Labelled photos from "generated", an image-classification folder in priyanshuanand471/SmartVision. The possible labels are: blur, clean, noise, overexposure, severe degradation, underexposure.

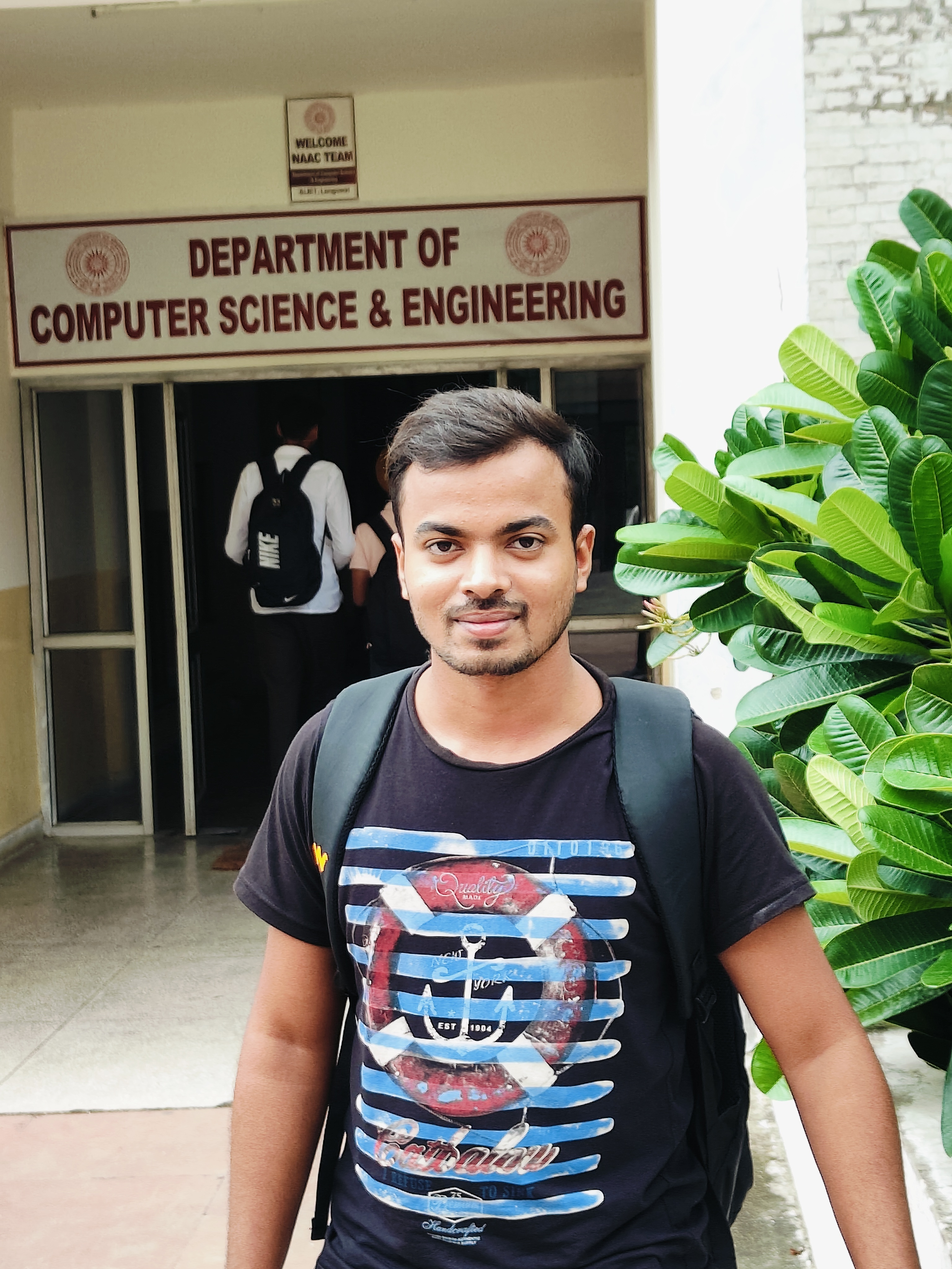
Label: clean

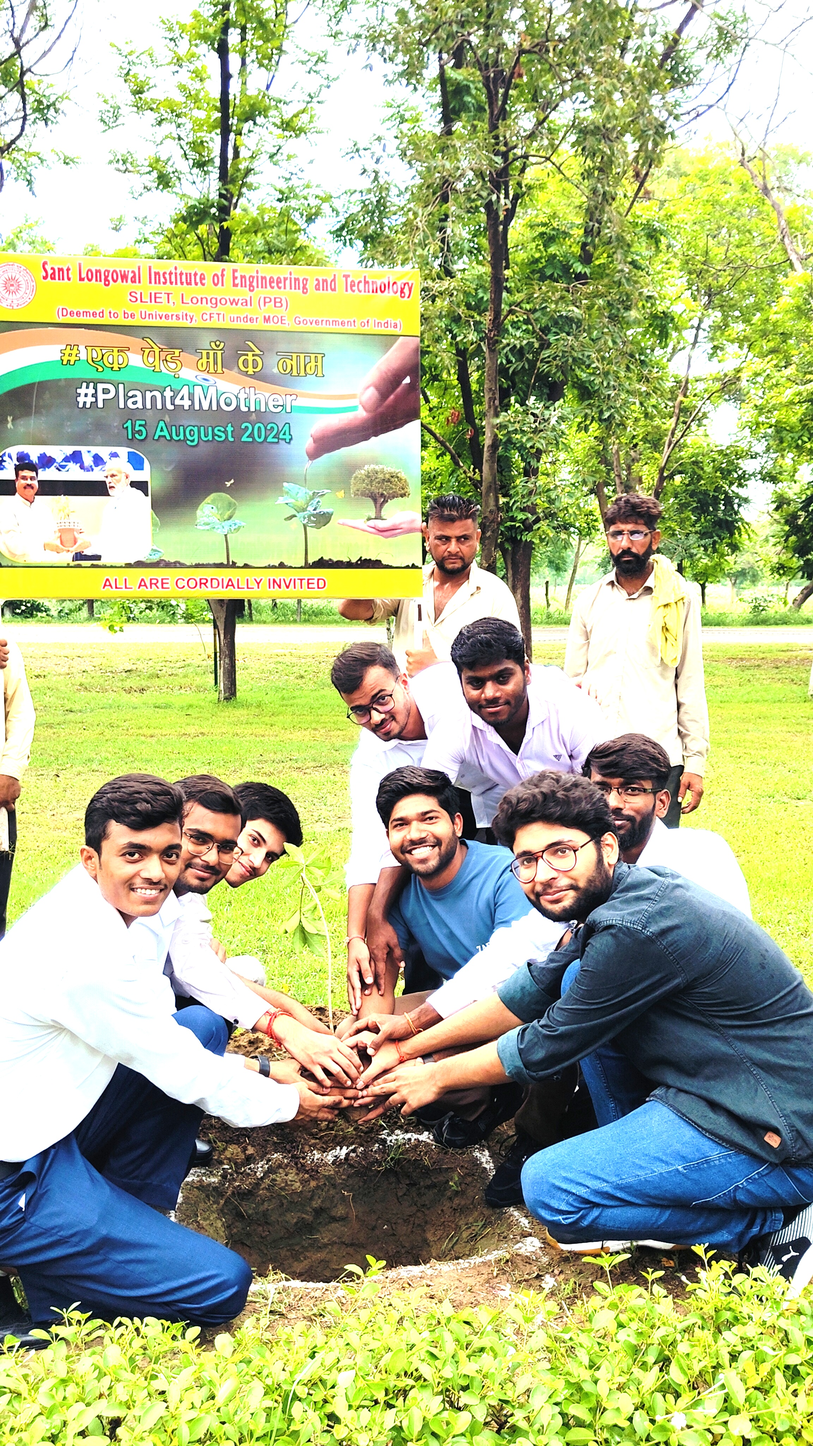
Label: overexposure

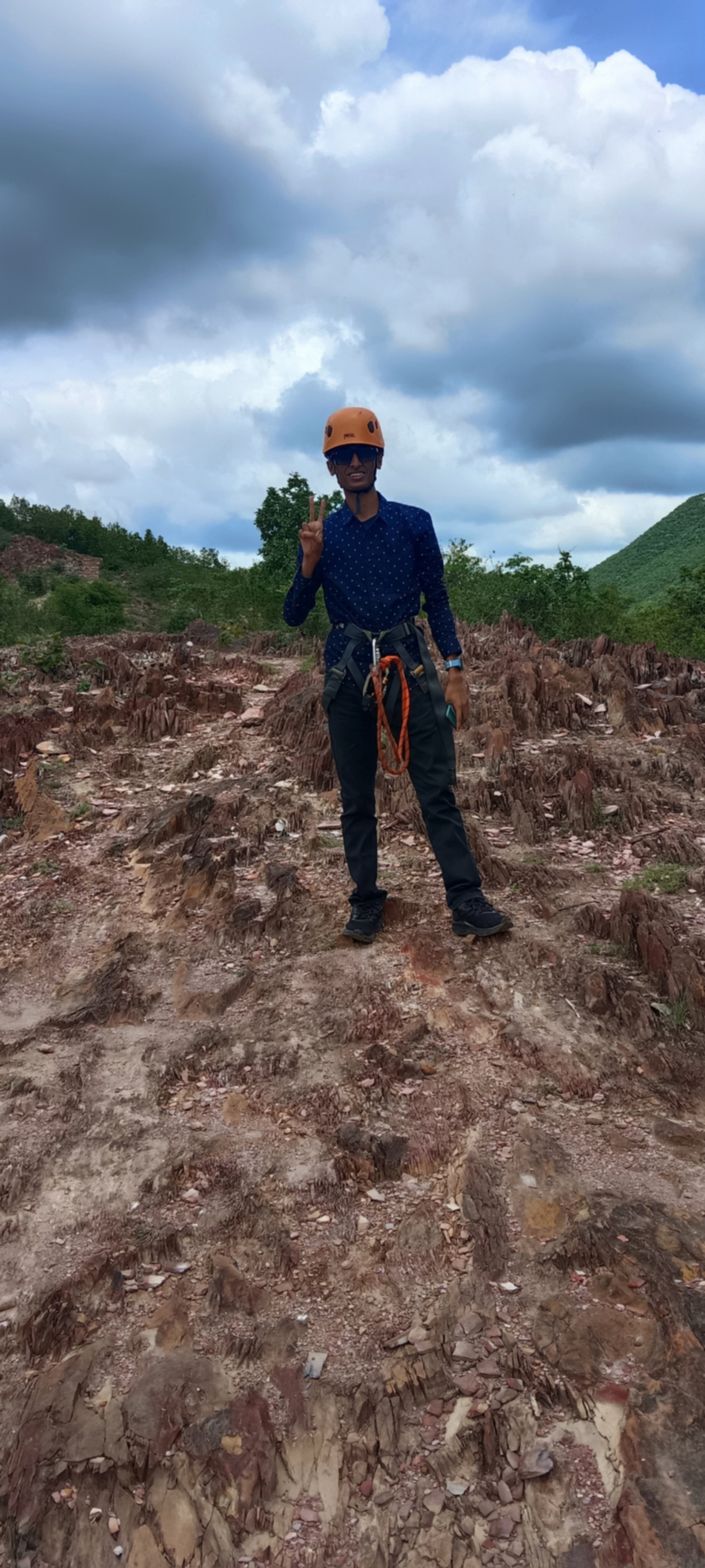
Label: blur

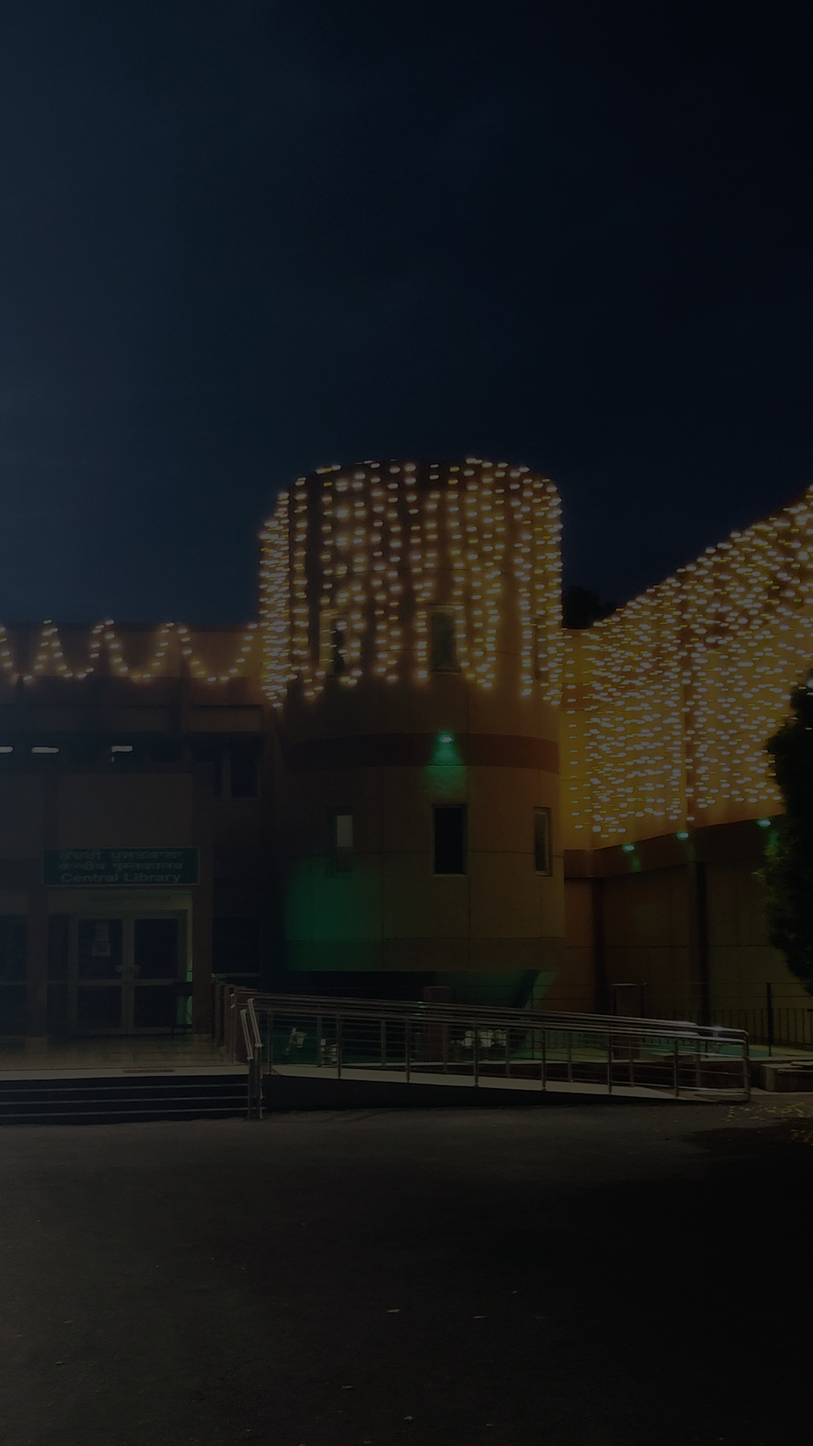
Label: underexposure

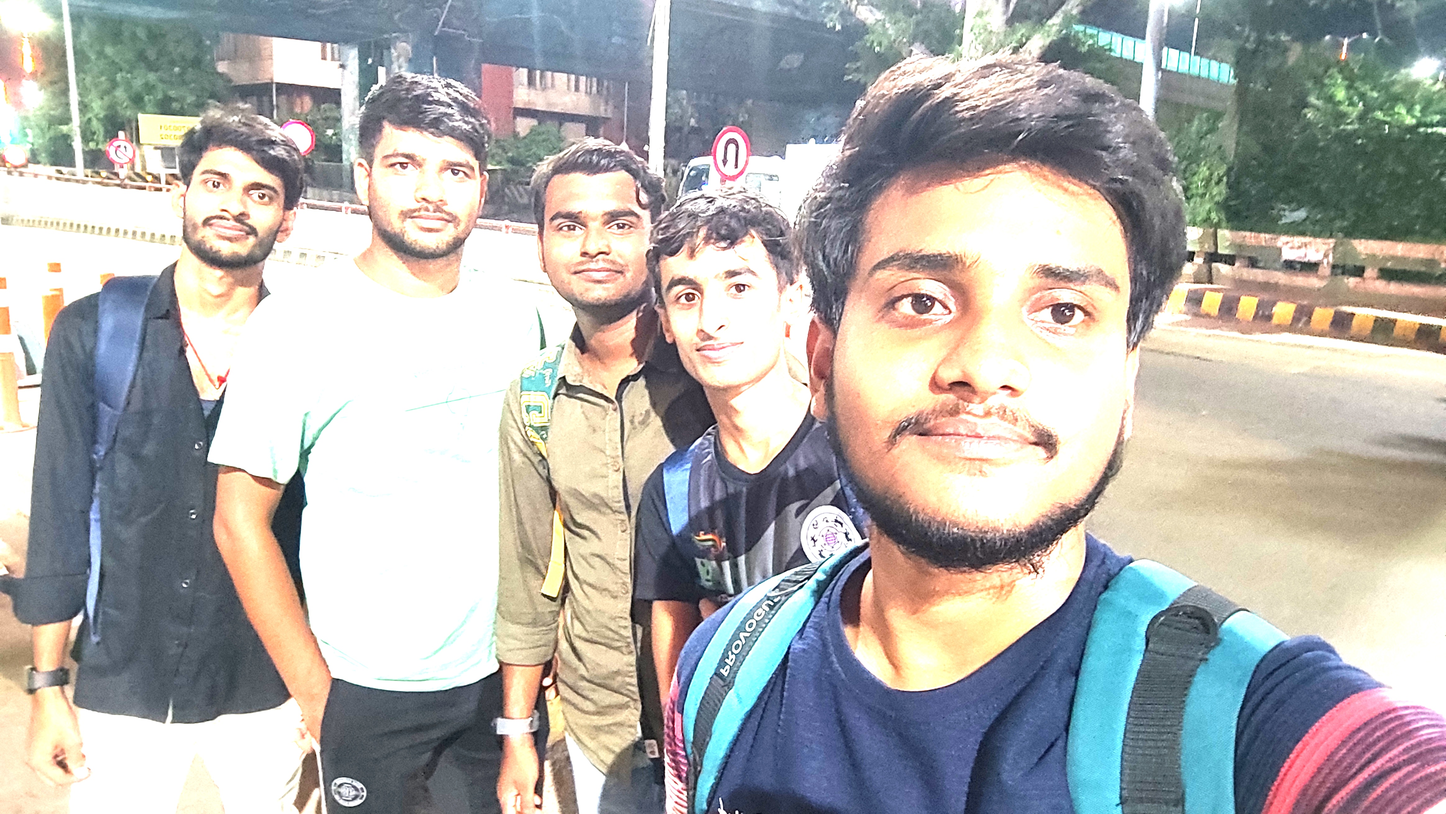
Label: overexposure

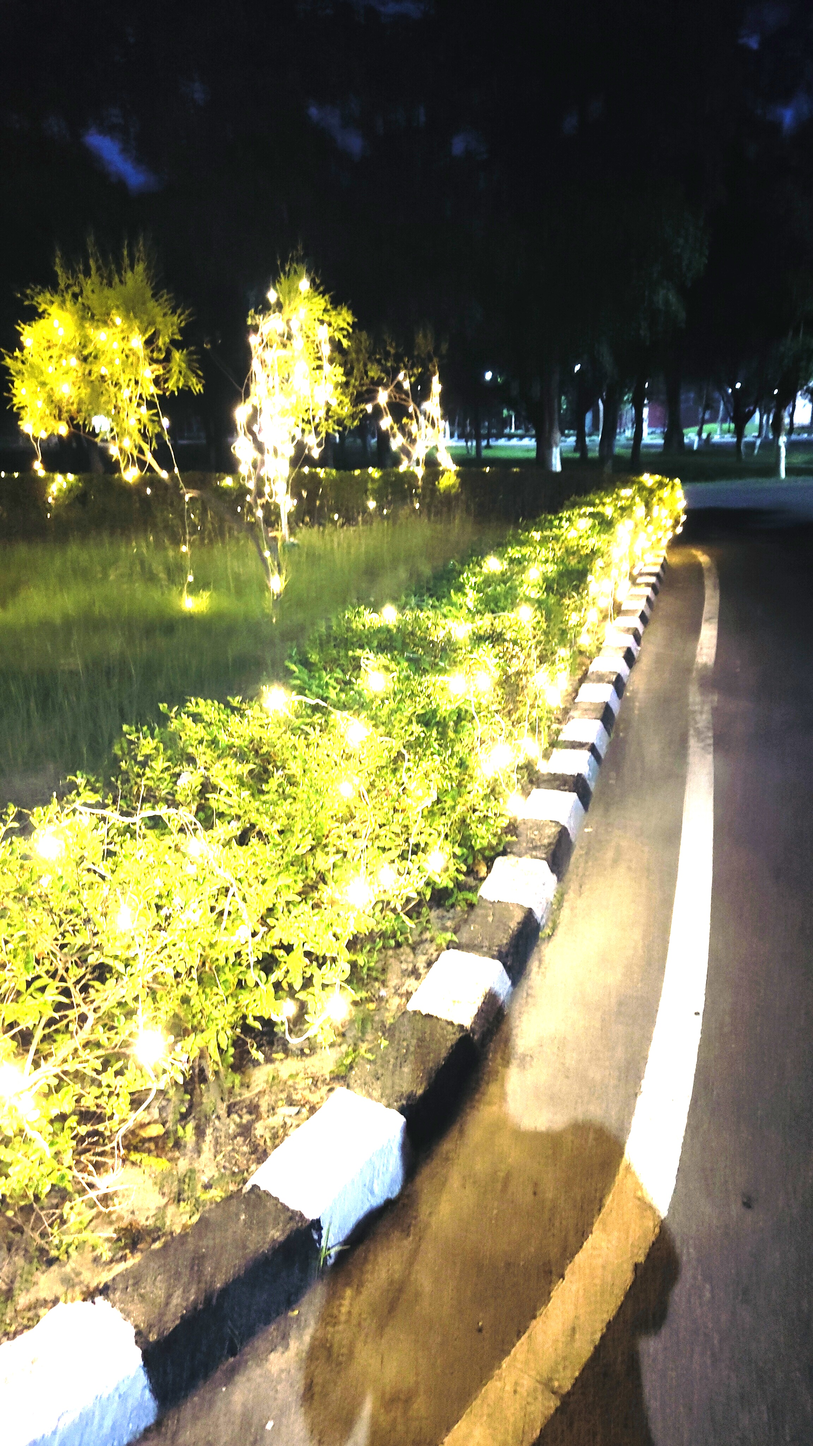
Label: overexposure
